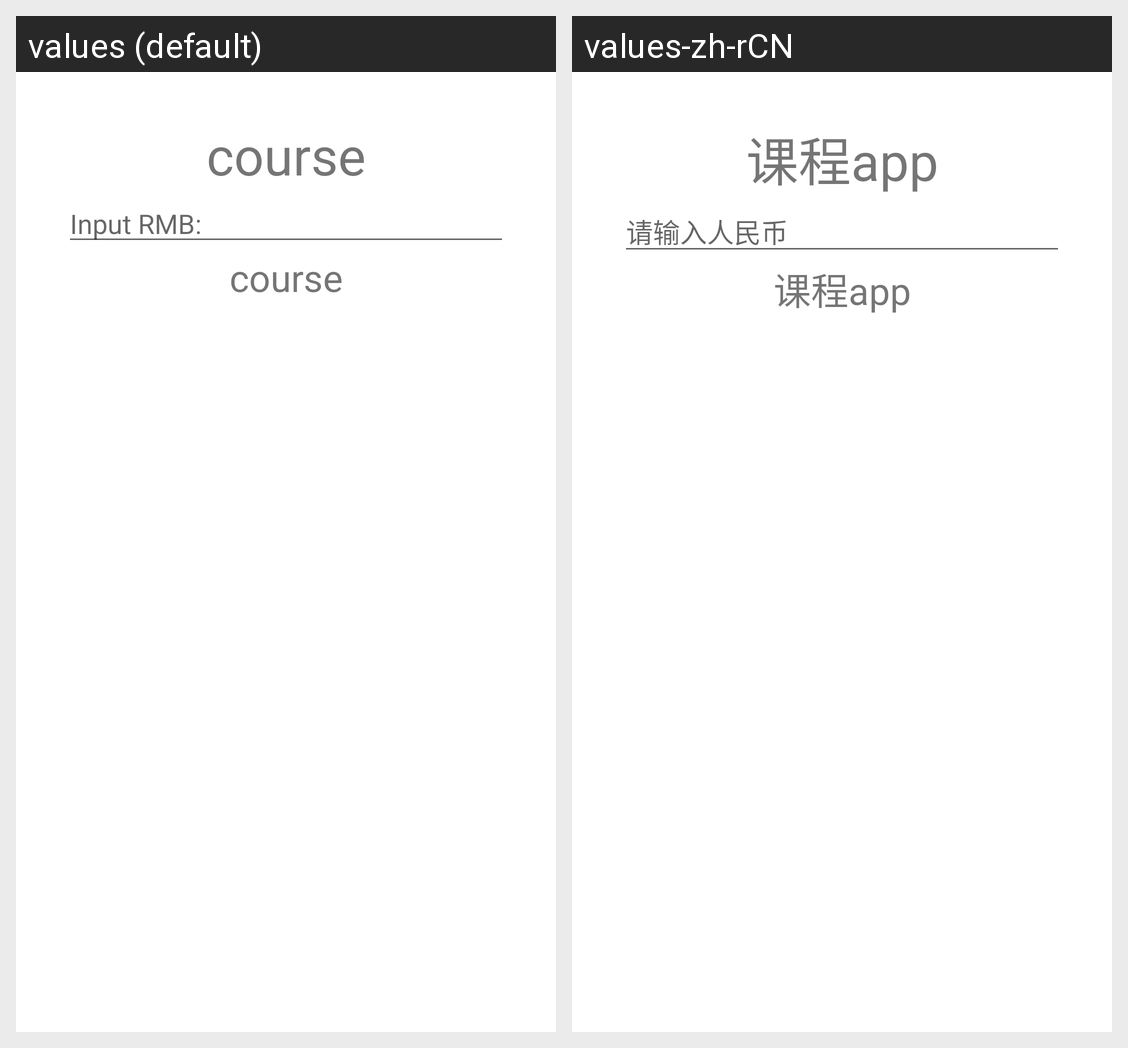

For this localized Android screen grid, give each drawn string resource with its value in every locale shown.
Android screen res/layout/activity_rate_calc.xml rendered under 2 locales, left to right: values (default), values-zh-rCN. Device: Nexus 5 (rendered at 1080×1920; each locale shown at half size, 540×960, under a caption strip naming it); theme Base.Theme.AppCompat.Light.Dialog.
Strings drawn on this screen, with the default value and each locale's value (text and hints the layout hard-codes, and strings that could not be matched under every locale, appear in the picture but are not listed):

app_name
  values: course
  values-zh-rCN: 课程app

rmb_hint
  values: Input RMB:
  values-zh-rCN: 请输入人民币
